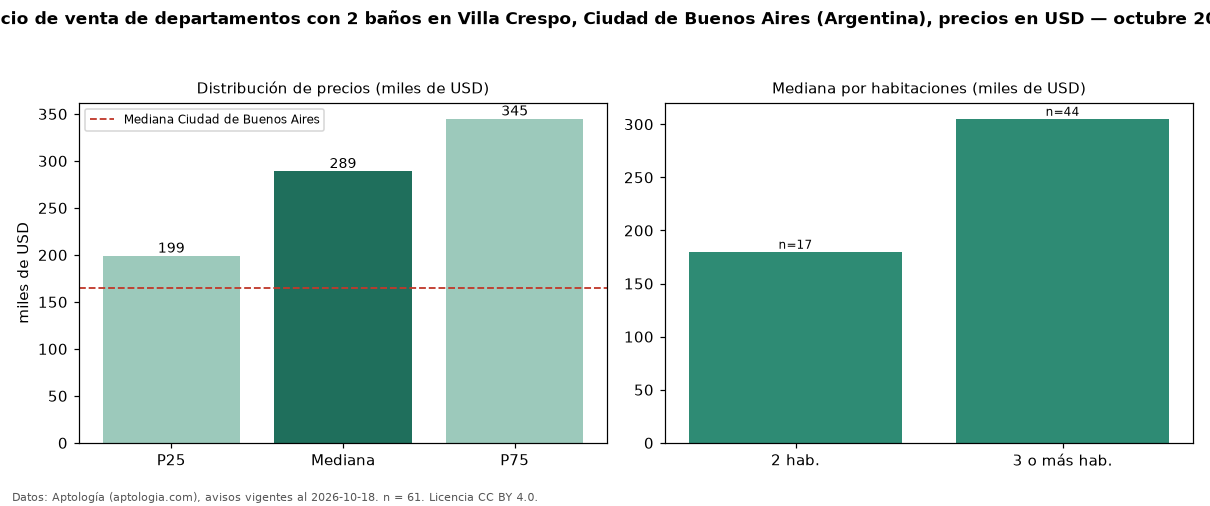

Data behind this chart, as committed beside it:
seccion, metrica, valor, moneda, n
filtro, ban2, con 2 baños, , 61
precio, p25, 199000, USD, 61
precio, mediana, 289000, USD, 61
precio, p75, 344900, USD, 61
precio, minimo, 135000, USD, 61
precio, maximo, 680000, USD, 61
m2, mediana_precio_m2, 3156, USD, 61
m2, area_mediana_m2, 96.0, m2, 61
banos, mediana_banos, 2.0, , 
habitaciones, 2, 180000, USD, 17
habitaciones, 3+, 305150, USD, 44
ciudad, mediana_ciudad_referencia, 165000, USD, 
ciudad, mediana_m2_ciudad, 2558, USD, 
fuente, fecha_datos, 2026-10-18, , 
fuente, atribucion, https://www.aptologia.com/ar, , 
fuente, licencia, CC BY 4.0, , 
